The GitHub repository DustinCarrion/TicTacToeAgent contains a labelled image folder "cnn_board" with 4 categories: board, no board 1, no board 2, no board 3. Examples follow, each with its label.

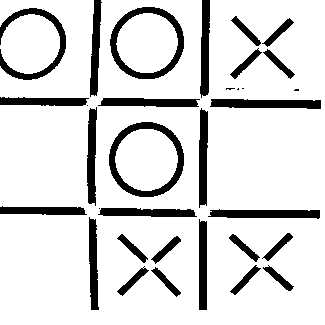
Label: board

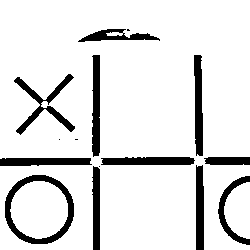
Label: no board 2

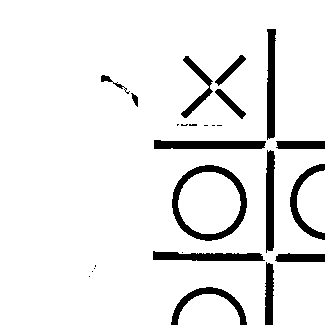
Label: no board 2

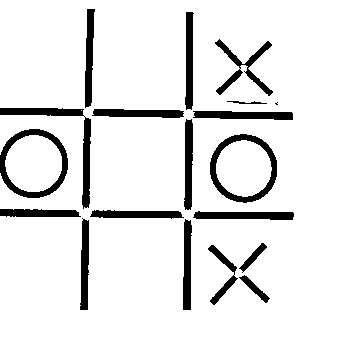
Label: board

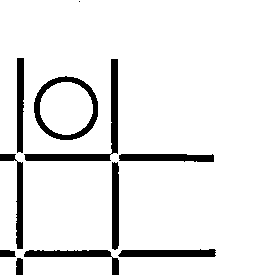
Label: no board 1

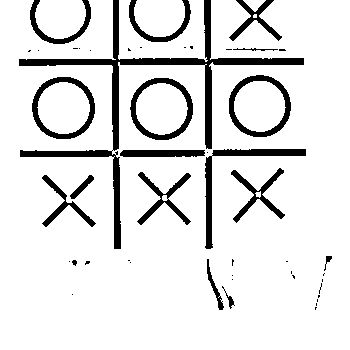
Label: no board 3
